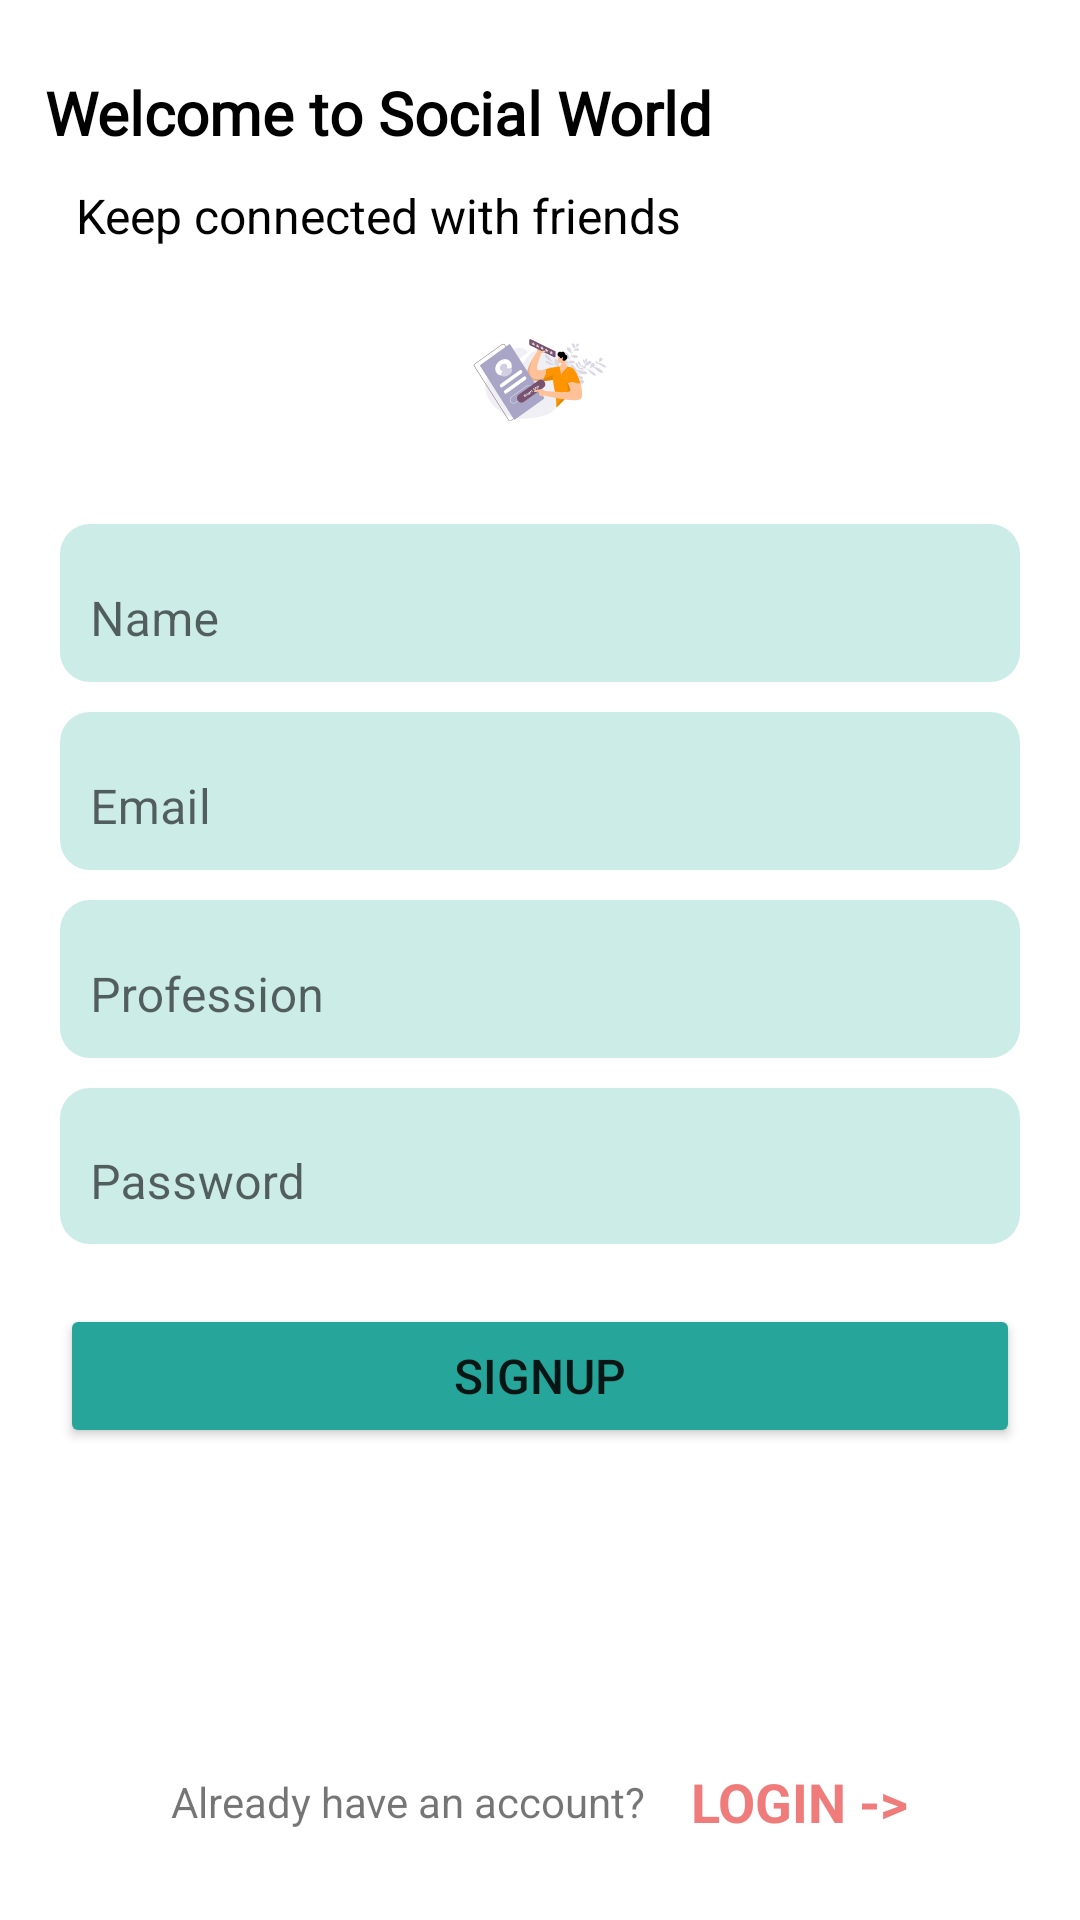

Layout XML and referenced resources for this Android screen:
<!-- AndroidManifest.xml: application theme Theme.GetExtrovert -->
<!-- res/layout/activity_sign_up.xml -->
<?xml version="1.0" encoding="utf-8"?>
<androidx.constraintlayout.widget.ConstraintLayout xmlns:android="http://schemas.android.com/apk/res/android"
    xmlns:app="http://schemas.android.com/apk/res-auto"
    xmlns:tools="http://schemas.android.com/tools"
    android:layout_width="match_parent"
    android:layout_height="match_parent"
    tools:context=".SignUpActivity">

    <TextView
        android:id="@+id/textView3"
        android:layout_width="wrap_content"
        android:layout_height="wrap_content"
        android:layout_marginStart="15dp"
        android:layout_marginTop="24dp"
        android:fontFamily="@font/roboto_slab"
        android:text="Welcome to Social World"
        android:textColor="@color/black"
        android:textSize="20sp"
        android:textStyle="bold"
        app:layout_constraintBottom_toTopOf="@+id/textView8"
        app:layout_constraintEnd_toEndOf="parent"
        app:layout_constraintHorizontal_bias="0.0"
        app:layout_constraintStart_toStartOf="parent"
        app:layout_constraintTop_toTopOf="parent"
        app:layout_constraintVertical_chainStyle="packed" />

    <TextView
        android:id="@+id/textView8"
        android:layout_width="wrap_content"
        android:layout_height="wrap_content"
        android:layout_marginTop="10dp"
        android:text="Keep connected with friends"
        android:textColor="@color/black"
        android:textSize="16sp"
        app:layout_constraintBottom_toTopOf="@+id/login_svg"
        app:layout_constraintEnd_toEndOf="@+id/textView3"
        app:layout_constraintHorizontal_bias="0.5"
        app:layout_constraintStart_toStartOf="@+id/textView3"
        app:layout_constraintTop_toBottomOf="@+id/textView3" />

    <ImageView
        android:id="@+id/login_svg"
        android:layout_width="@dimen/_150mdp"
        android:layout_height="@dimen/_150mdp"
        android:layout_marginTop="20dp"
        android:src="@drawable/ic_sign_up_form"
        app:layout_constraintBottom_toTopOf="@+id/tv_name_signup"
        app:layout_constraintEnd_toEndOf="parent"
        app:layout_constraintHorizontal_bias="0.5"
        app:layout_constraintStart_toStartOf="parent"
        app:layout_constraintTop_toBottomOf="@+id/textView8"
        app:layout_constraintVertical_chainStyle="packed" />


    <com.google.android.material.textfield.TextInputLayout
        android:id="@+id/tv_name_signup"
        android:layout_width="match_parent"
        android:layout_height="wrap_content"
        android:layout_marginHorizontal="20dp"
        android:layout_marginTop="24dp"
        android:background="@drawable/et_bg"
        app:boxBackgroundMode="none"
        app:layout_constraintBottom_toTopOf="@+id/tv_email_signup"
        app:layout_constraintEnd_toEndOf="parent"
        app:layout_constraintHorizontal_bias="0.5"
        app:layout_constraintStart_toStartOf="parent"
        app:layout_constraintTop_toBottomOf="@+id/login_svg">

        <com.google.android.material.textfield.TextInputEditText
            android:id="@+id/et_name_signup"
            android:layout_width="match_parent"
            android:layout_height="wrap_content"
            android:background="@android:color/transparent"
            android:hint="Name"
            android:paddingStart="10sp"
            android:paddingTop="10sp"
            android:paddingBottom="10sp"
            android:textSize="16sp" />
    </com.google.android.material.textfield.TextInputLayout>

    <com.google.android.material.textfield.TextInputLayout
        android:id="@+id/tv_email_signup"
        android:layout_width="match_parent"
        android:layout_height="wrap_content"
        android:layout_marginHorizontal="20dp"
        android:layout_marginTop="10dp"
        android:background="@drawable/et_bg"
        app:boxBackgroundMode="none"
        app:layout_constraintBottom_toTopOf="@+id/tv_profession"
        app:layout_constraintEnd_toEndOf="parent"
        app:layout_constraintHorizontal_bias="0.5"
        app:layout_constraintStart_toStartOf="parent"
        app:layout_constraintTop_toBottomOf="@+id/tv_name_signup">

        <com.google.android.material.textfield.TextInputEditText
            android:id="@+id/et_email_signup"
            android:layout_width="match_parent"
            android:layout_height="wrap_content"
            android:background="@android:color/transparent"
            android:hint="Email"
            android:paddingStart="10sp"
            android:paddingTop="10sp"
            android:paddingBottom="10sp"
            android:textSize="16sp" />
    </com.google.android.material.textfield.TextInputLayout>

    <com.google.android.material.textfield.TextInputLayout
        android:id="@+id/tv_profession"
        android:layout_width="match_parent"
        android:layout_height="wrap_content"
        android:layout_marginHorizontal="20dp"
        android:layout_marginTop="10dp"
        android:background="@drawable/et_bg"
        app:boxBackgroundMode="none"
        app:layout_constraintBottom_toTopOf="@+id/tv_password"
        app:layout_constraintEnd_toEndOf="parent"
        app:layout_constraintHorizontal_bias="0.5"
        app:layout_constraintStart_toStartOf="parent"
        app:layout_constraintTop_toBottomOf="@+id/tv_email_signup">

        <com.google.android.material.textfield.TextInputEditText
            android:id="@+id/et_profession_signup"
            android:layout_width="match_parent"
            android:layout_height="wrap_content"
            android:background="@android:color/transparent"
            android:hint="Profession"
            android:paddingStart="10sp"
            android:paddingTop="10sp"
            android:paddingBottom="10sp"
            android:textSize="16sp" />
    </com.google.android.material.textfield.TextInputLayout>

    <com.google.android.material.textfield.TextInputLayout
        android:id="@+id/tv_password"
        android:layout_width="match_parent"
        android:layout_height="52dp"
        android:layout_marginHorizontal="20dp"
        android:layout_marginTop="10dp"
        android:background="@drawable/et_bg"
        app:boxBackgroundMode="none"
        app:layout_constraintBottom_toTopOf="@+id/btn_signup"
        app:layout_constraintEnd_toEndOf="parent"
        app:layout_constraintHorizontal_bias="0.5"
        app:layout_constraintStart_toStartOf="parent"
        app:layout_constraintTop_toBottomOf="@+id/tv_profession">

        <com.google.android.material.textfield.TextInputEditText
            android:id="@+id/et_password_signup"
            android:layout_width="match_parent"
            android:layout_height="wrap_content"
            android:background="@android:color/transparent"
            android:hint="Password"
            android:paddingStart="10sp"
            android:paddingTop="10sp"
            android:paddingBottom="10sp"
            android:textSize="16sp" />

    </com.google.android.material.textfield.TextInputLayout>

    <Button
        android:id="@+id/btn_signup"
        android:layout_width="match_parent"
        android:layout_height="0dp"
        android:layout_marginHorizontal="20dp"
        android:layout_marginTop="20dp"
        android:backgroundTint="@color/teal_500"
        android:padding="10dp"
        android:text="SignUp"
        android:textSize="16sp"
        app:layout_constraintEnd_toEndOf="@id/tv_password"
        app:layout_constraintHorizontal_bias="0.5"
        app:layout_constraintStart_toStartOf="@id/tv_password"
        app:layout_constraintTop_toBottomOf="@+id/tv_password" />

    <TextView
        android:id="@+id/textView9"
        android:layout_width="wrap_content"
        android:layout_height="wrap_content"
        android:layout_marginEnd="10dp"
        android:layout_marginBottom="30dp"
        android:text="Already have an account?"
        app:layout_constraintBottom_toBottomOf="parent"
        app:layout_constraintEnd_toEndOf="parent"
        app:layout_constraintEnd_toStartOf="@+id/login_tv"
        app:layout_constraintHorizontal_bias="0.5"
        app:layout_constraintHorizontal_chainStyle="packed"
        app:layout_constraintStart_toStartOf="parent" />

    <TextView
        android:id="@+id/login_tv"
        android:layout_width="wrap_content"
        android:layout_height="wrap_content"
        android:layout_marginLeft="5dp"
        android:text="LOGIN ->"
        android:textColor="@color/orange"
        android:textSize="18sp"
        android:textStyle="bold"
        app:layout_constraintBottom_toBottomOf="@id/textView9"
        app:layout_constraintEnd_toEndOf="parent"
        app:layout_constraintHorizontal_bias="0.5"
        app:layout_constraintStart_toEndOf="@+id/textView9"
        app:layout_constraintTop_toTopOf="@id/textView9" />

</androidx.constraintlayout.widget.ConstraintLayout>
<!-- resources referenced by this layout -->
<resources>
  <color name="black">#FF000000</color>
  <color name="orange">#EF7B7B</color>
  <color name="teal_500">#26A69A</color>
  <!-- drawable et_bg (drawable) -->
  <?xml version="1.0" encoding="utf-8"?>
  <shape android:shape="rectangle" xmlns:android="http://schemas.android.com/apk/res/android">
  
      <solid android:color="#CCECE8"/>
      <corners android:radius="10dp"/>
  </shape>
  <!-- drawable ic_sign_up_form: vector/xml drawable (drawable, 26277 chars, omitted) -->
  <style name="Theme.GetExtrovert" parent="Theme.MaterialComponents.DayNight.NoActionBar">
          
          <item name="colorPrimary">@color/teal_200</item>
          <item name="colorPrimaryVariant">@color/teal_500</item>
          <item name="colorOnPrimary">@color/white</item>
          
          <item name="colorSecondary">@color/teal_200</item>
          <item name="colorSecondaryVariant">@color/teal_700</item>
          <item name="colorOnSecondary">@color/black</item>
          
          <item name="android:statusBarColor" tools:targetApi="l">?attr/colorPrimaryVariant</item>
          
      </style>
  <color name="teal_200">#FF03DAC5</color>
  <color name="white">#FFFFFFFF</color>
  <color name="teal_700">#FF018786</color>
</resources>
